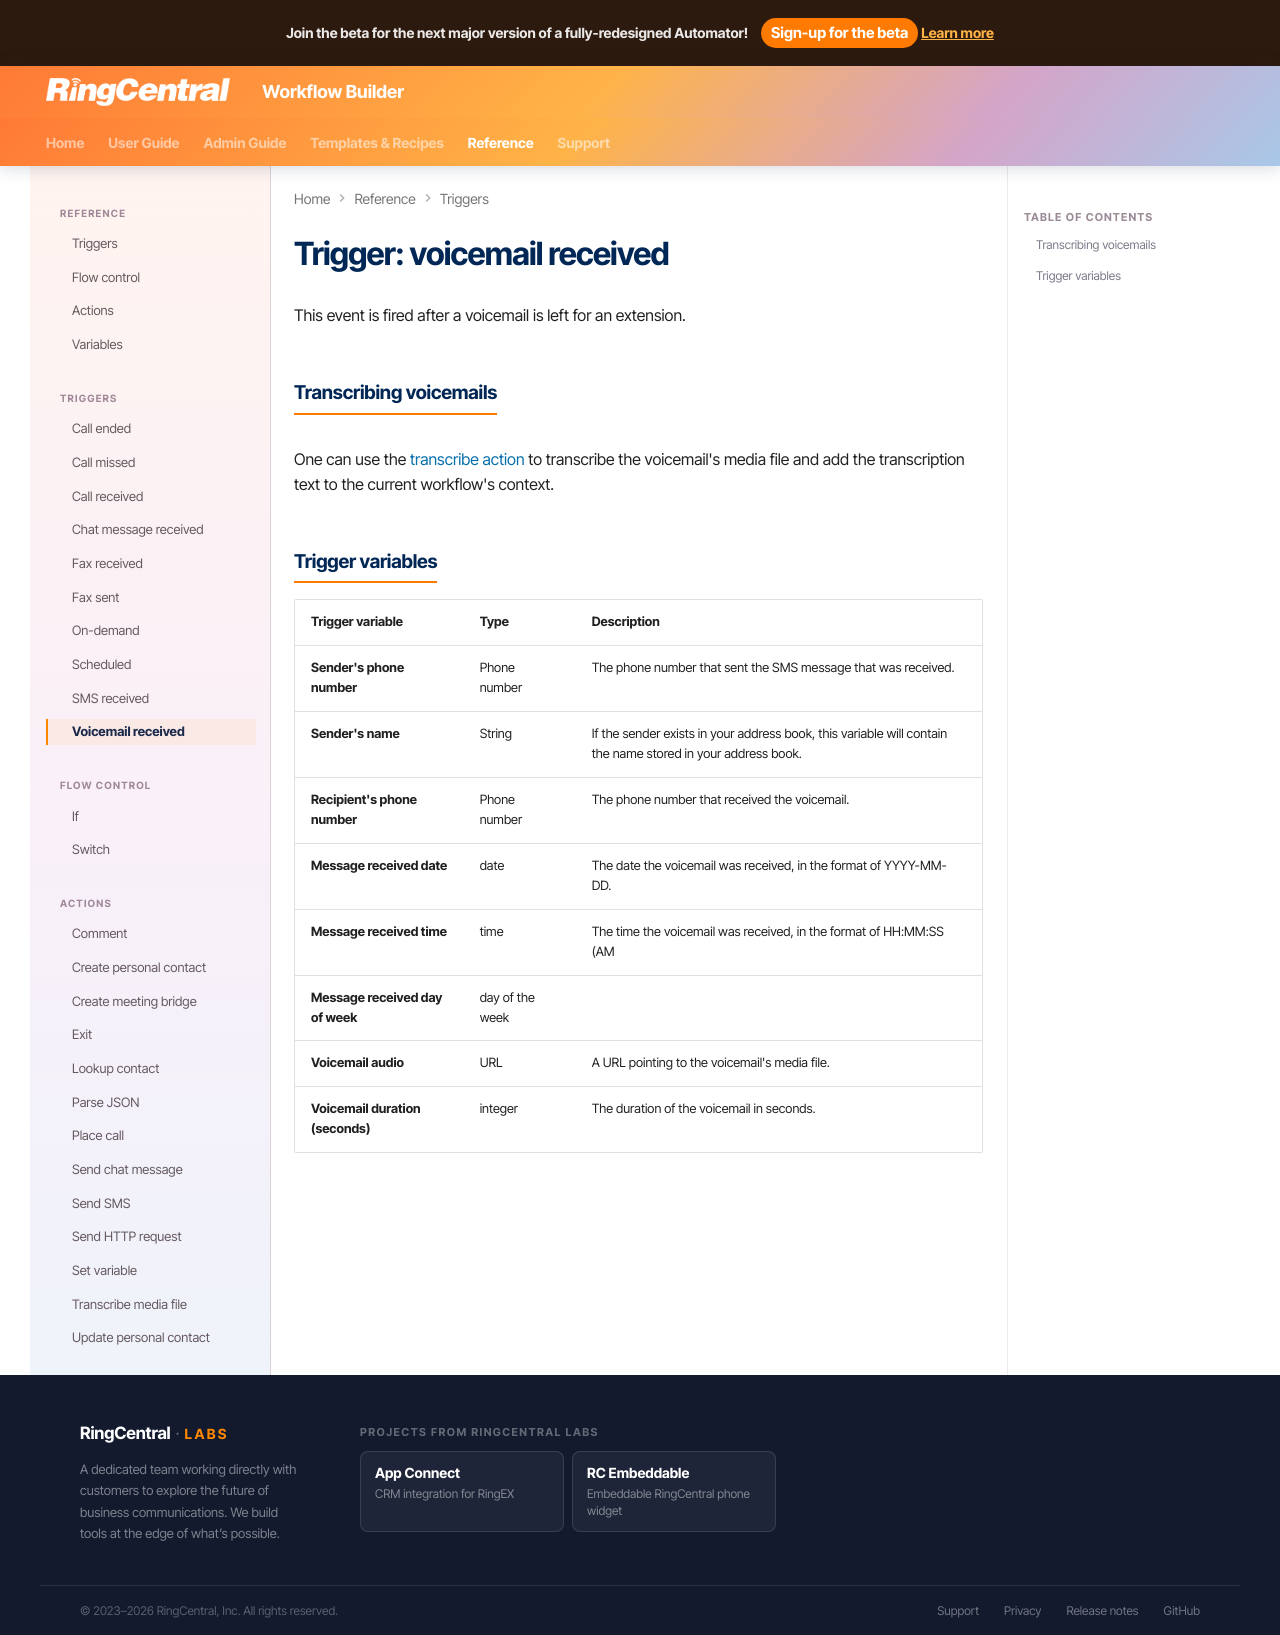

repository: ringcentral/ringcentral-automator-docs · page: workflows/custom/triggers/voicemail-received/index.html · generator: mkdocs

# Trigger: voicemail received

This event is fired after a voicemail is left for an extension. 

## Transcribing voicemails

One can use the [transcribe action](../actions/transcribe.md) to transcribe the voicemail's media file and add the transcription text to the current workflow's context. 

## Trigger variables

| Trigger variable | Type | Description |
|-|-|-|
| **Sender's phone number** | Phone number | The phone number that sent the SMS message that was received. |
| **Sender's name** | String | If the sender exists in your address book, this variable will contain the name stored in your address book. |
| **Recipient's phone number** | Phone number | The phone number that received the voicemail. |
| **Message received date** | date | The date the voicemail was received, in the format of YYYY-MM-DD. |
| **Message received time** | time | The time the voicemail was received, in the format of HH:MM:SS (AM|PM) | 
| **Message received day of week** | day of the week | |
| **Voicemail audio** | URL | A URL pointing to the voicemail's media file. |
| **Voicemail duration (seconds)** | integer | The duration of the voicemail in seconds. |
